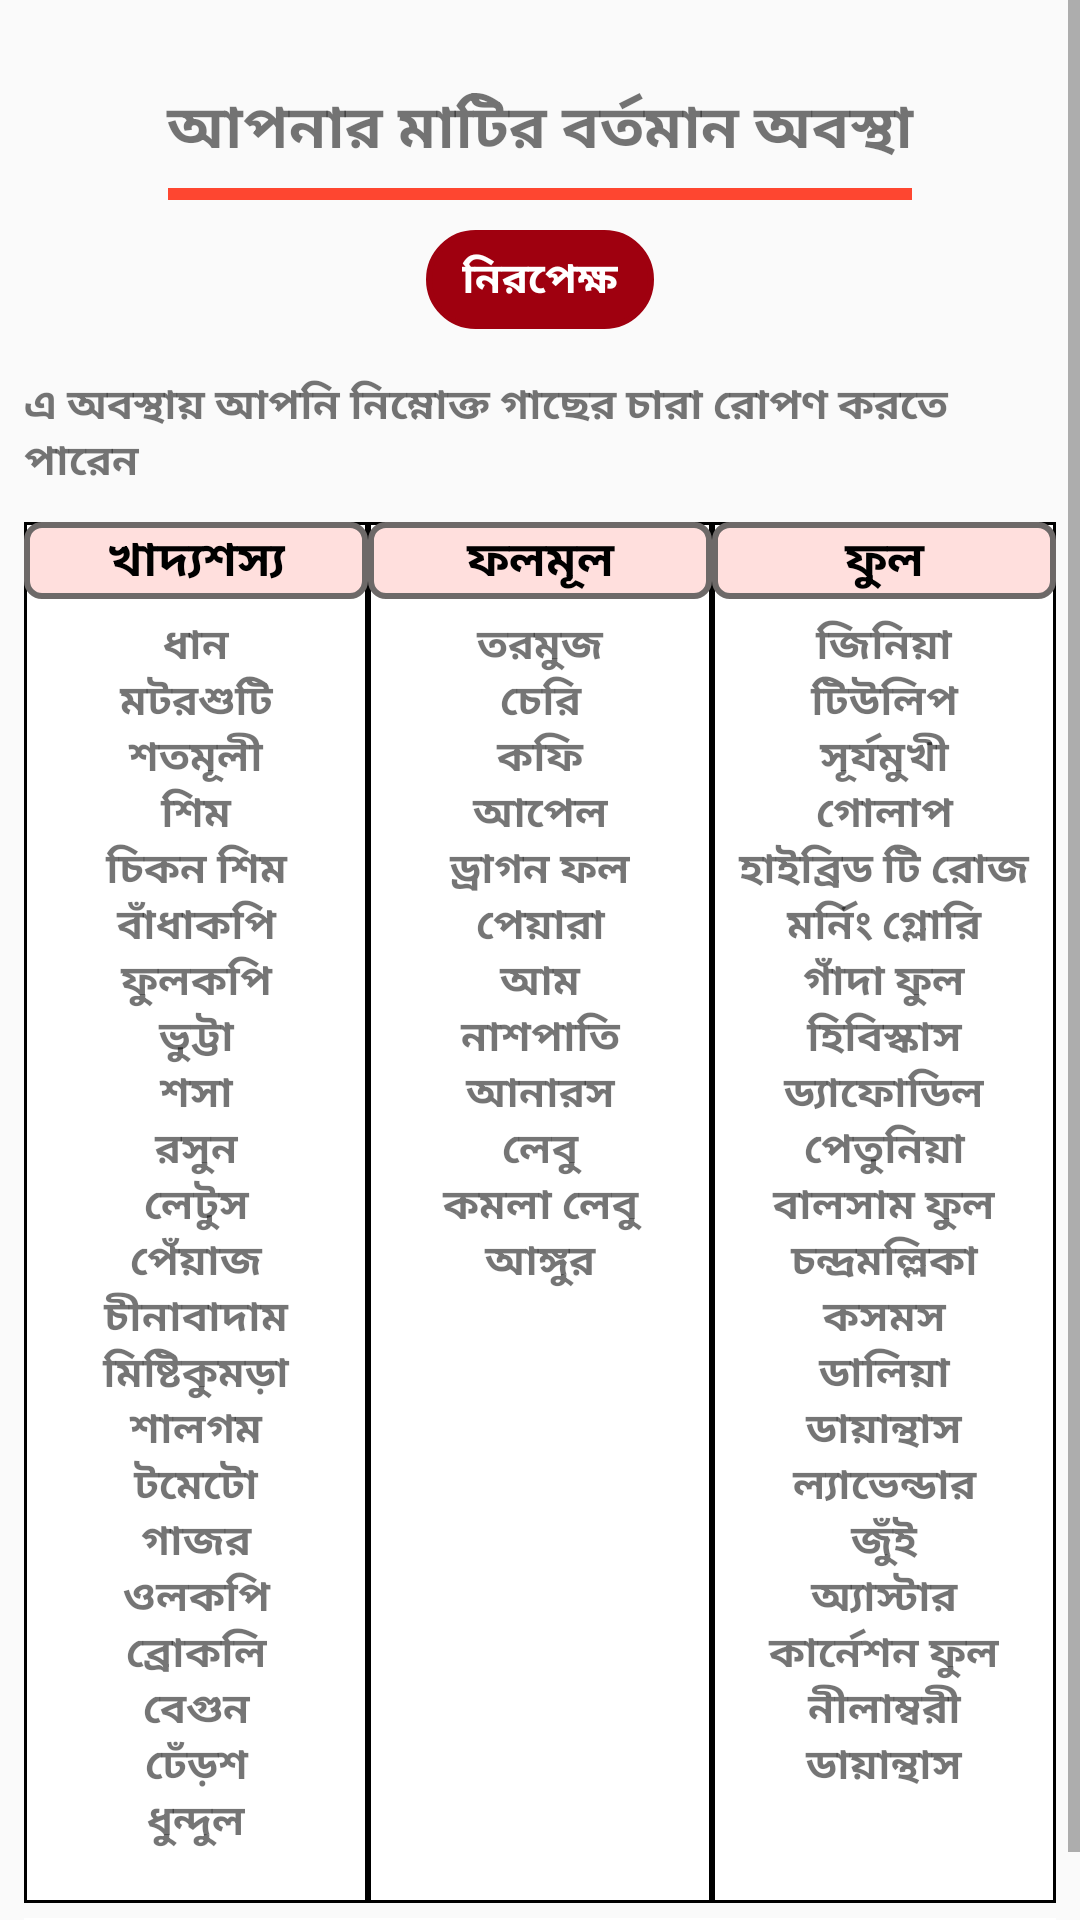

Layout XML and referenced resources for this Android screen:
<!-- AndroidManifest.xml: application theme AppTheme -->
<!-- res/layout/activity_ph_60_70.xml -->
<?xml version="1.0" encoding="utf-8"?>
<LinearLayout xmlns:android="http://schemas.android.com/apk/res/android"
    xmlns:app="http://schemas.android.com/apk/res-auto"
    xmlns:tools="http://schemas.android.com/tools"
    android:layout_width="match_parent"
    android:layout_height="match_parent"
    android:orientation="vertical"
    tools:context=".Ph_60_70"
    >

    <ScrollView
        android:layout_width="match_parent"
        android:layout_height="wrap_content">

        <LinearLayout
            android:layout_width="match_parent"
            android:layout_height="match_parent"
            android:layout_marginLeft="8dp"
            android:layout_marginTop="8dp"
            android:layout_marginRight="8dp"
            android:layout_marginBottom="8dp"
            android:orientation="vertical">

            <TextView
                android:layout_width="match_parent"
                android:layout_height="wrap_content"
                android:layout_marginTop="20dp"
                android:gravity="center"
                android:text="আপনার মাটির বর্তমান অবস্থা"
                android:textSize="20sp"
                android:textStyle="bold" />

            <View
                android:layout_width="match_parent"
                android:layout_height="4dp"
                android:layout_marginLeft="48dp"
                android:layout_marginTop="5dp"
                android:layout_marginRight="48dp"
                android:background="#FE4630" />

            <TextView
                android:layout_width="wrap_content"
                android:layout_height="wrap_content"
                android:layout_gravity="center_horizontal"
                android:layout_marginTop="10dp"
                android:background="@drawable/new_list"
                android:text="নিরপেক্ষ"
                android:textColor="#fff"
                android:textStyle="bold" />

            <TextView
                android:layout_width="match_parent"
                android:layout_height="wrap_content"
                android:layout_marginTop="15dp"
                android:gravity="start"
                android:text="এ অবস্থায় আপনি নিম্নোক্ত গাছের চারা রোপণ করতে পারেন"
                android:textStyle="bold" />


            <LinearLayout
                android:layout_width="match_parent"
                android:layout_height="wrap_content"
                android:layout_marginTop="10dp"
                android:background="@drawable/back"
                android:orientation="horizontal">

                <LinearLayout
                    android:layout_width="0dp"
                    android:layout_height="wrap_content"
                    android:layout_weight="1"
                    android:background="@drawable/back"
                    android:orientation="vertical">

                    <TextView
                        android:layout_width="match_parent"
                        android:layout_height="wrap_content"
                        android:background="@drawable/table_back"
                        android:gravity="center"
                        android:text="খাদ্যশস্য"
                        android:textColor="#000"
                        android:textSize="16dp"
                        android:textStyle="bold" />

                    <TextView
                        android:layout_width="match_parent"
                        android:layout_height="wrap_content"
                        android:layout_marginTop="5dp"
                        android:gravity="center"
                        android:text="@string/khaddo6_7"
                        android:textStyle="bold" />

                </LinearLayout>

                <LinearLayout
                    android:layout_width="0dp"
                    android:layout_height="match_parent"
                    android:layout_weight="1"
                    android:background="@drawable/back"
                    android:orientation="vertical">

                    <TextView
                        android:layout_width="match_parent"
                        android:layout_height="wrap_content"
                        android:background="@drawable/table_back"
                        android:gravity="center"
                        android:text="ফলমূল"
                        android:textColor="#000"
                        android:textSize="16dp"
                        android:textStyle="bold" />

                    <TextView
                        android:layout_width="match_parent"
                        android:layout_height="wrap_content"
                        android:layout_marginTop="5dp"
                        android:gravity="center"
                        android:text="@string/folmul6_7"
                        android:textStyle="bold" />

                </LinearLayout>

                <LinearLayout
                    android:layout_width="0dp"
                    android:layout_height="match_parent"
                    android:layout_weight="1"
                    android:background="@drawable/back"
                    android:orientation="vertical">

                    <TextView
                        android:layout_width="match_parent"
                        android:layout_height="wrap_content"
                        android:background="@drawable/table_back"
                        android:gravity="center_horizontal"
                        android:text="ফুল"
                        android:textColor="#000"
                        android:textSize="16dp"
                        android:textStyle="bold" />

                    <TextView
                        android:layout_width="match_parent"
                        android:layout_height="wrap_content"
                        android:layout_marginTop="5dp"
                        android:gravity="center"
                        android:text="@string/ful6_7"
                        android:textStyle="bold" />


                </LinearLayout>

            </LinearLayout>


            <View
                android:layout_width="match_parent"
                android:layout_height="24dp"
                android:layout_marginTop="5dp"
                android:background="#fff" />


        </LinearLayout>


    </ScrollView>





</LinearLayout>
<!-- resources referenced by this layout -->
<resources>
  <!-- drawable back (drawable) -->
  <?xml version="1.0" encoding="utf-8"?>
  <shape xmlns:android="http://schemas.android.com/apk/res/android" android:shape="rectangle" >
      <solid android:color="@android:color/white" />
      <stroke android:width="1dip" android:color="#000"/>
  </shape>
  <!-- drawable new_list (drawable) -->
  <?xml version="1.0" encoding="utf-8"?>
  <shape xmlns:android="http://schemas.android.com/apk/res/android" android:shape="rectangle">
      <corners android:radius="90dp"/>
      <padding android:left="12dp" android:right="12dp" android:top="6dp" android:bottom="6dp"/>
      <stroke android:width="2dp" android:color="#9F000F"/>
      <solid android:color="#9F000F" />
  </shape>
  <!-- drawable table_back (drawable) -->
  <?xml version="1.0" encoding="utf-8"?>
  <shape xmlns:android="http://schemas.android.com/apk/res/android" android:shape="rectangle">
      <corners android:radius="5dp"/>
      <padding android:left="2dp" android:right="2dp" android:top="1dp" android:bottom="1dp"/>
      <stroke android:width="2dp" android:color="#6D6968"/>
      <solid android:color="#FFDFDD" />
  </shape>
  <string name="folmul6_7">তরমুজ\nচেরি\nকফি\nআপেল\nড্রাগন ফল\nপেয়ারা\nআম\nনাশপাতি\nআনারস\nলেবু\nকমলা লেবু\nআঙ্গুর\n</string>
  <string name="ful6_7">জিনিয়া\nটিউলিপ\nসূর্যমুখী\nগোলাপ\nহাইব্রিড টি রোজ\nমর্নিং গ্লোরি\nগাঁদা ফুল\nহিবিস্কাস\nড্যাফোডিল\nপেতুনিয়া\nবালসাম ফুল\nচন্দ্রমল্লিকা\nকসমস\nডালিয়া\nডায়ান্থাস\nল্যাভেন্ডার\nজুঁই\nঅ্যাস্টার\nকার্নেশন ফুল\nনীলাম্বরী\nডায়ান্থাস\n</string>
  <string name="khaddo6_7">ধান\nমটরশুটি\nশতমূলী\nশিম\nচিকন শিম\nবাঁধাকপি\nফুলকপি\nভুট্টা\nশসা\nরসুন\nলেটুস\nপেঁয়াজ\nচীনাবাদাম\nমিষ্টিকুমড়া\nশালগম\nটমেটো\nগাজর\nওলকপি\nব্রোকলি\nবেগুন\nঢেঁড়শ\nধুন্দুল\n</string>
  <style name="AppTheme" parent="Theme.AppCompat.Light.NoActionBar">
          
          <item name="colorPrimary">@color/colorPrimary</item>
          <item name="colorPrimaryDark">@color/colorPrimaryDark</item>
          <item name="colorAccent">@color/colorAccent</item>
      </style>
  <color name="colorPrimary">#3F51B5</color>
  <color name="colorPrimaryDark">#303F9F</color>
  <color name="colorAccent">#FF4081</color>
</resources>
